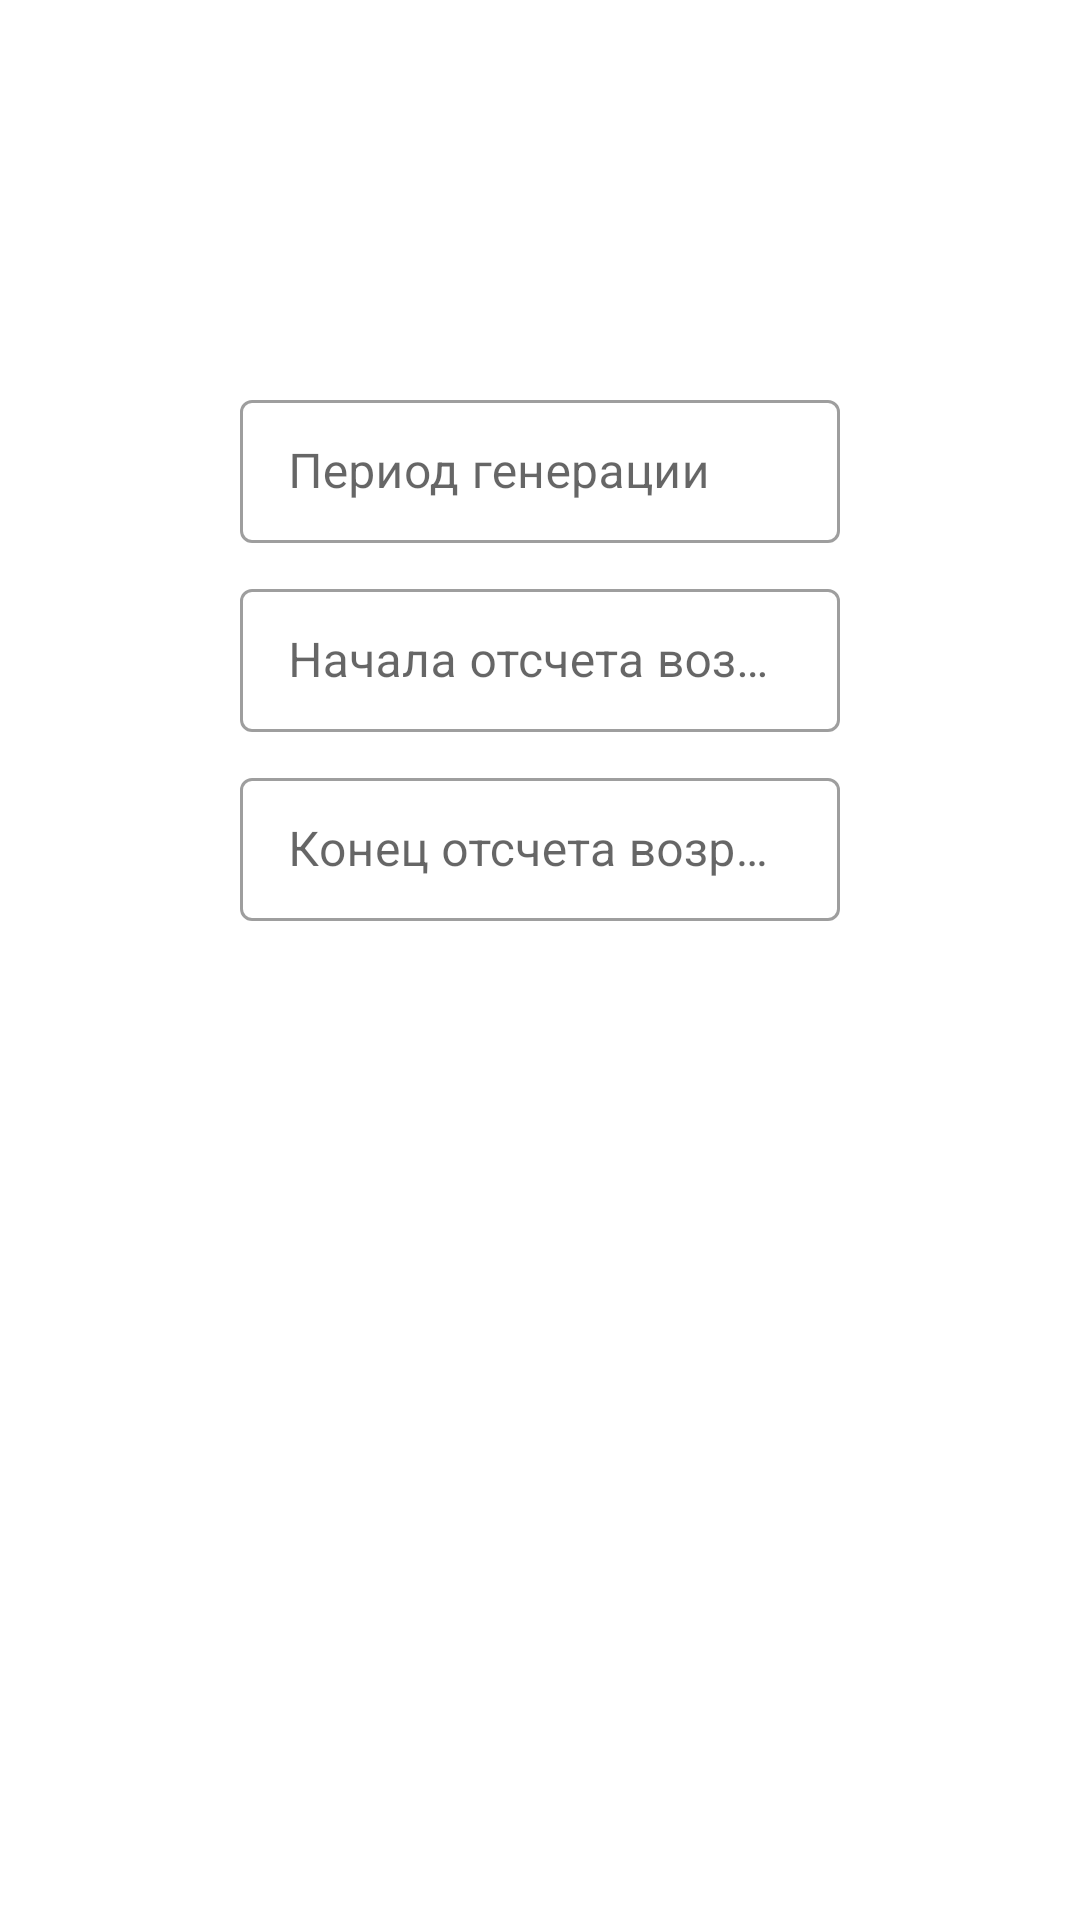

Android layout source for this screen:
<!-- AndroidManifest.xml: application theme AppTheme -->
<!-- res/layout/fragment_setting.xml -->
<?xml version="1.0" encoding="utf-8"?>
<androidx.constraintlayout.widget.ConstraintLayout xmlns:android="http://schemas.android.com/apk/res/android"
    xmlns:app="http://schemas.android.com/apk/res-auto"
    xmlns:tools="http://schemas.android.com/tools"
    android:layout_width="match_parent"
    android:layout_height="match_parent"
    tools:context=".setting.SettingFragment"
    android:parentActivityName="ru.eremin.generate.MainActivity">
    <androidx.constraintlayout.widget.Guideline
        android:id="@+id/guide_top"
        android:layout_width="match_parent"
        android:layout_height="1dp"
        android:orientation="horizontal"
        app:layout_constraintGuide_percent="0.2"/>
    <com.google.android.material.textfield.TextInputLayout
        style="@style/Widget.MaterialComponents.TextInputLayout.OutlinedBox.Dense"
        android:id="@+id/generator"
        android:layout_width="wrap_content"
        android:layout_height="wrap_content"
        app:layout_constraintEnd_toEndOf="parent"
        app:layout_constraintStart_toStartOf="parent"
        app:layout_constraintTop_toTopOf="@+id/guide_top">
        <com.google.android.material.textfield.TextInputEditText
            android:layout_width="200dp"
            android:layout_height="wrap_content"
            android:id="@+id/generator_data"
            android:inputType="numberSigned"
            android:maxLength="2"
            android:hint="@string/user_generation_period" />
    </com.google.android.material.textfield.TextInputLayout>

    <com.google.android.material.textfield.TextInputLayout
        style="@style/Widget.MaterialComponents.TextInputLayout.OutlinedBox.Dense"
        android:id="@+id/age_from_layout"
        android:layout_width="wrap_content"
        android:layout_height="wrap_content"
        android:layout_marginTop="10dp"
        app:layout_constraintEnd_toEndOf="parent"
        app:layout_constraintStart_toStartOf="parent"
        app:layout_constraintTop_toBottomOf="@+id/generator">
        <com.google.android.material.textfield.TextInputEditText
            android:layout_width="200dp"
            android:layout_height="wrap_content"
            android:id="@+id/age_from_data"
            android:hint="@string/age_from"
            android:inputType="number"
            android:maxLength="2" />
    </com.google.android.material.textfield.TextInputLayout>
    <com.google.android.material.textfield.TextInputLayout
        style="@style/Widget.MaterialComponents.TextInputLayout.OutlinedBox.Dense"
        android:layout_width="wrap_content"
        android:layout_height="wrap_content"
        android:layout_marginTop="10dp"
        android:orientation="horizontal"
        app:layout_constraintEnd_toEndOf="parent"
        app:layout_constraintStart_toStartOf="parent"
        app:layout_constraintTop_toBottomOf="@+id/age_from_layout">
        <com.google.android.material.textfield.TextInputEditText
            android:layout_width="200dp"
            android:layout_height="wrap_content"
            android:id="@+id/age_before_data"
            android:hint="@string/age_before"
            android:inputType="number"
            android:maxLength="2" />
    </com.google.android.material.textfield.TextInputLayout>
</androidx.constraintlayout.widget.ConstraintLayout>
<!-- resources referenced by this layout -->
<resources>
  <string name="age_before">Конец отсчета возраста</string>
  <string name="age_from">Начала отсчета возраста</string>
  <string name="user_generation_period">Период генерации</string>
  <style name="AppTheme" parent="Theme.MaterialComponents.DayNight.NoActionBar">
          <item name="colorPrimary">@color/primaryColor</item>
          <item name="colorPrimaryDark">@color/primaryDarkColor</item>
          <item name="colorAccent">@color/secondaryColor</item>
      </style>
  <color name="primaryColor">#03a9f4</color>
  <color name="primaryDarkColor">#007ac1</color>
  <color name="secondaryColor">#1a237e</color>
</resources>
